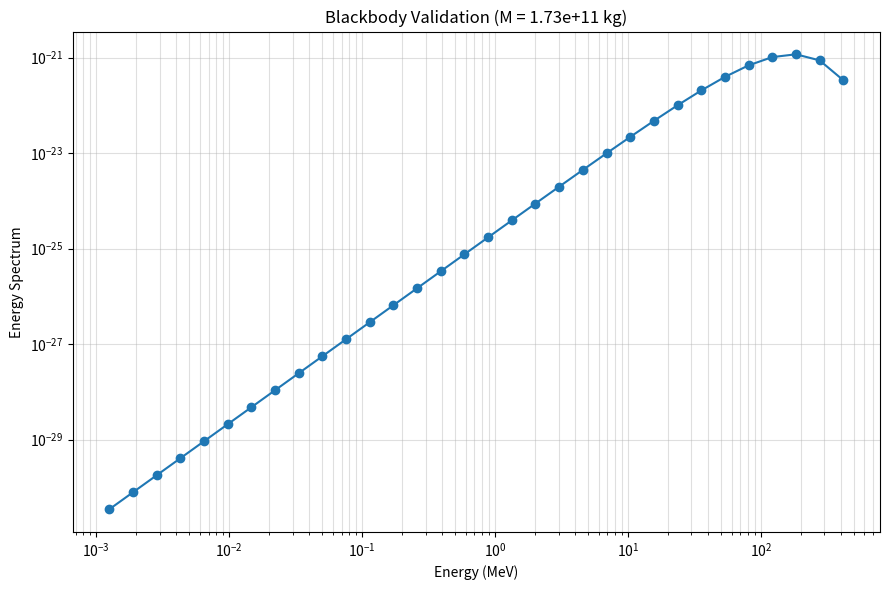

Write Python code to recreate this figure.
import numpy as np
import matplotlib.pyplot as plt

# constants
G = 6.67e-11
c = 3e8
h = 6.626e-34
hbar = h / (2 * 3.14159)
k = 1.381e-23
sigma = 5.670e-8
MeV_to_joules = 1.602176634e-13

def radius(M):
    return 2 * G * M / c**2

def temperature(M):
    return hbar * c**3 / (8 * 3.14159 * G * M * k)

def power(M):
    r_s = radius(M)
    A = 4 * 3.14159 * r_s**2
    T = temperature(M)
    return sigma * A * T**4

def b_function(E_MeV, T):
    E = E_MeV * MeV_to_joules
    x = E / (k * T)
    x = np.minimum(x, 700)
    denominator = np.expm1(x)
    denominator = np.where(denominator == 0, 1e-300, denominator)
    return (2 * E**2) / (h**3 * c**2) / denominator

def step3(M, E_low, E_high, time_sample):
    T = temperature(M)
    r_s = radius(M)
    surface_area_m2 = 4 * 3.14159 * r_s**2       # stays in m^2 to  matches b_function's uni
    E_values = np.linspace(E_low, E_high, 200)
    p_values = b_function(E_values, T)
    E_values_joules = E_values * MeV_to_joules    # integrated in Joules now
    integrated = np.trapezoid(p_values, E_values_joules)
    return integrated * surface_area_m2 * time_sample * 3.14159   

def step4(M, E_low, E_high, time_sample, D, A_detector):
    emitted = step3(M, E_low, E_high, time_sample)
    detector_fraction = A_detector / (4 * 3.14159 * D**2)
    return emitted * detector_fraction

def gamma_array(M, energy_bin, time_sample, D, A_detector):
    counts = []
    for i in range(len(energy_bin) - 1):
        counts.append(step4(M, energy_bin[i], energy_bin[i + 1], time_sample, D, A_detector))
    return np.array(counts)

# blackbody validation will first convert counts into a count spectrum
# and energy spectrum, then
# check the peak locaton, the slope, and the total power
# and all of this is to validate our results

M_test = 1.73e11        # test mass
D_test = 9.4607e15      # 1 light-year, in meters
A_detector = 50e-4      # 50 cm^2, in m^2
time_sample = 1e-6      # 1 microsecond

energy_bin = np.logspace(np.log10(0.001), np.log10(500.0), 33)
E_low = energy_bin[:-1]
E_high = energy_bin[1:]
bin_midpoint = (E_low + E_high) / 2

bin_width_joules = (E_high - E_low) * MeV_to_joules
bin_midpoint_joules = bin_midpoint * MeV_to_joules

step_counts = gamma_array(M_test, energy_bin, time_sample, D_test, A_detector)
count_spectrum = step_counts / bin_width_joules
energy_spectrum = count_spectrum * bin_midpoint_joules

print("Step counts (32 bins):")
print(step_counts)
print("\nCount spectrum (per Joule):")
print(count_spectrum)
print("\nEnergy spectrum:")
print(energy_spectrum)

# check 1 is the pek location vs kT 
T_test = temperature(M_test)
kT_MeV = (k * T_test) / MeV_to_joules
peak_idx = np.argmax(energy_spectrum)
peak_energy = bin_midpoint[peak_idx]
print(f"\nTemperature: {T_test:.3e} K")
print(f"kT: {kT_MeV:.3e} MeV")
print(f"Energy spectrum peaks at: {peak_energy:.3e} MeV")
print(f"Ratio of peak energy to kT: {peak_energy / kT_MeV:.3f}  (expected is around 3)")

# check 2 is the slope below the peak (expecte is around 2.0) 
low_region_idx = np.arange(0, peak_idx // 2)
log_E = np.log(bin_midpoint[low_region_idx])
log_spectrum = np.log(energy_spectrum[low_region_idx])
slope, _ = np.polyfit(log_E, log_spectrum, 1)
print(f"Slope below the peak: {slope:.4f}  (expected: ~2.0)")

# check 3 is the our total power vs. Stefan-Boltzmann
detector_fraction = A_detector / (4 * 3.14159 * D_test**2)
raw_counts_at_source = step_counts / detector_fraction / time_sample
energy_per_bin = raw_counts_at_source * bin_midpoint_joules
total_power_from_spectrum = np.sum(energy_per_bin * bin_width_joules)
sb_power = power(M_test)
print(f"Recovered power: {total_power_from_spectrum:.3e} W")
print(f"Stefan-Boltzmann power: {sb_power:.3e} W")
print(f"Ratio: {total_power_from_spectrum / sb_power:.3f}  (expected: ~1.0)")

# plot the validated specrum
plt.figure(figsize=(9, 6))
plt.plot(bin_midpoint, energy_spectrum, marker='o')
plt.xlabel("Energy (MeV)")
plt.ylabel("Energy Spectrum")
plt.title(f"Blackbody Validation (M = {M_test:.2e} kg)")
plt.xscale('log')
plt.yscale('log')
plt.grid(True, which='both', alpha=0.4)
plt.tight_layout()
plt.savefig("step_counts_debug.png", dpi=200)
plt.show()
